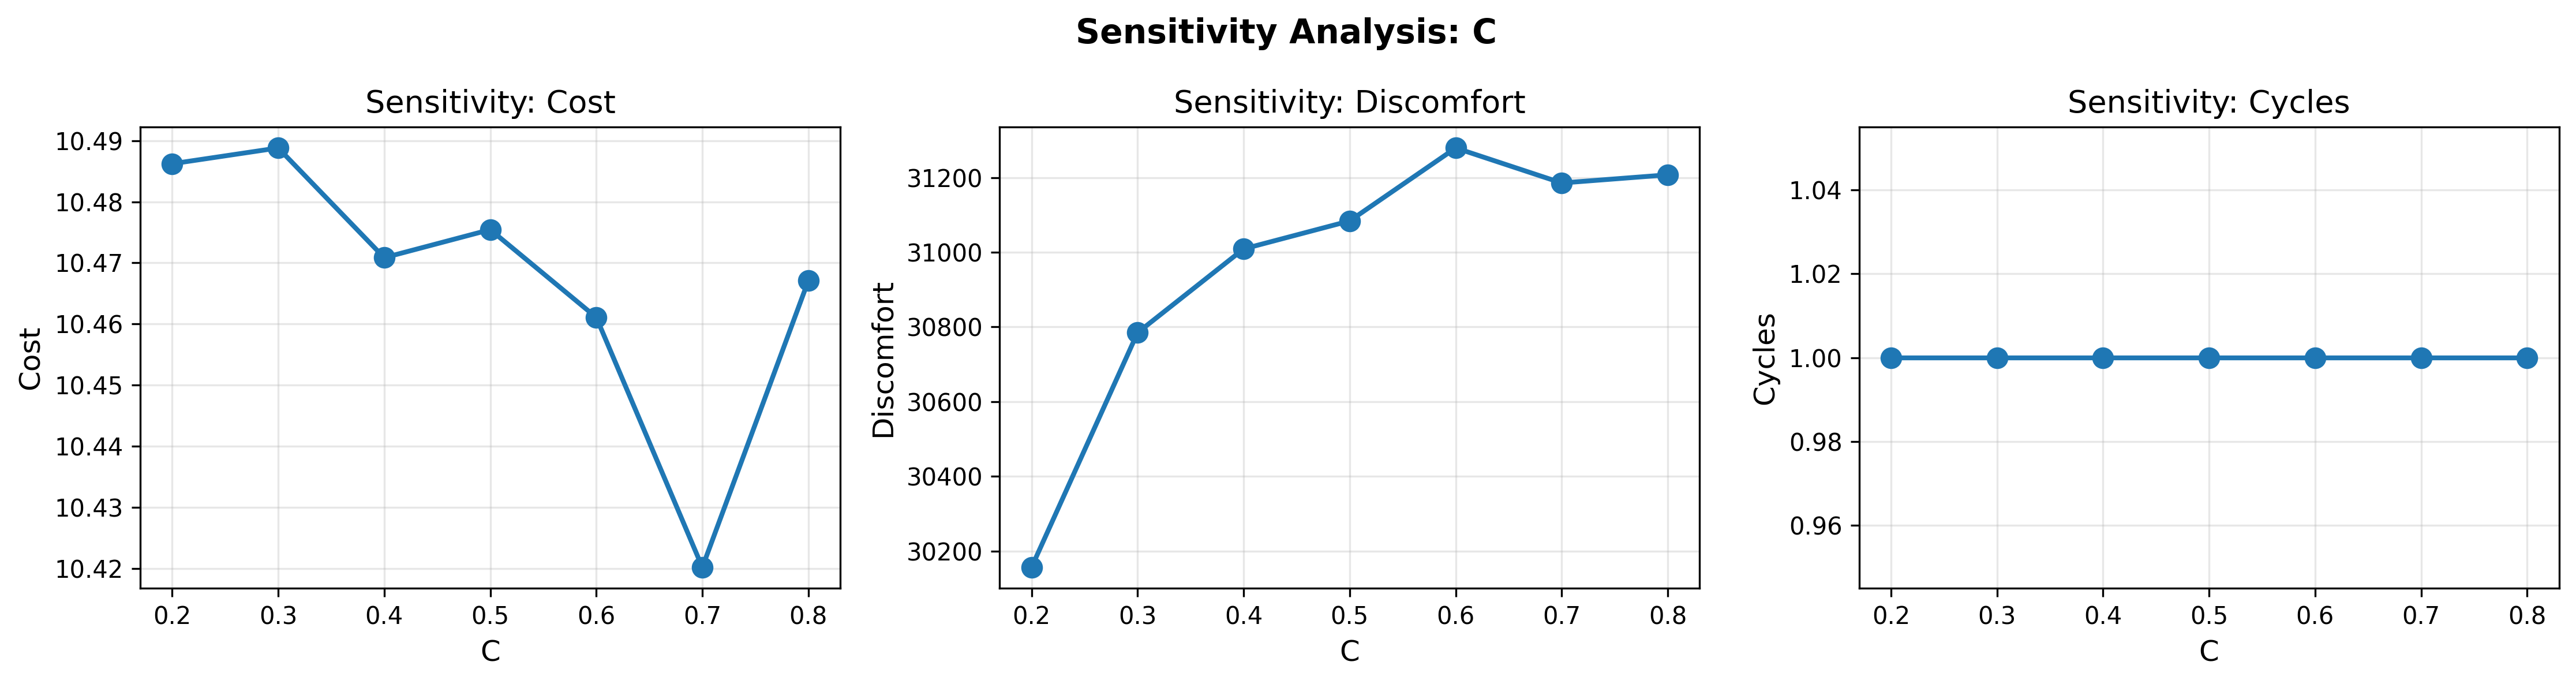

The file beside this chart, header and first rows:
parameter, value, cost, discomfort, cycles, avg_cycle_duration, short_cycling_violations, peak_load
C, 0.2, 10.49, 30156, 1, 0.0, 1, 1.866
C, 0.3, 10.49, 30785, 1, 0.0, 1, 1.799
C, 0.4, 10.47, 31009, 1, 0.0, 1, 2.055
C, 0.5, 10.48, 31084, 1, 0.0, 1, 1.871
C, 0.6, 10.46, 31279, 1, 0.0, 1, 1.82
C, 0.7, 10.42, 31185, 1, 0.0, 1, 1.805
C, 0.8, 10.47, 31207, 1, 0.0, 1, 1.903
